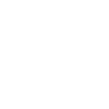
t = 0.00 s
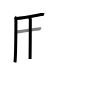
t = 3.50 s
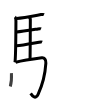
t = 6.75 s
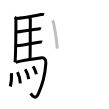
t = 10.25 s
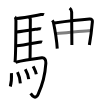
t = 13.50 s
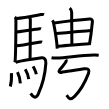
t = 17.00 s

The animated SVG that drew these frames (rendered in a browser with its animation timeline set to each time). Animation: 17 SMIL elements (animate=17); one cycle of 17.00 s.

<svg width="109px" height="109px" viewBox="0 0 px 109px" xmlns="http://www.w3.org/2000/svg" xmlns:xlink="http://www.w3.org/1999/xlink" xml:space="preserve" version="1.1"  baseProfile="full">
<path d="M14.94,16.8c0.81,0.7,0.99,3.01,0.99,4.2c-0.05,9.96-0.29,38.54-1,41.38" style="fill:none;stroke:black;stroke-width:3;opacity:0">
  <animate attributeType="CSS" attributeName="opacity" from="0" to="1" begin="0s" dur="1s" repeatCount="Indefinite" fill="freeze" />
</path>
<path d="M16.52,18.43c8.03-0.55,21.95-3.46,24.39-3.83c0.96-0.15,2.6-0.26,3.08-0.03" style="fill:none;stroke:black;stroke-width:3;opacity:0">
  <animate attributeType="CSS" attributeName="opacity" from="0" to="1" begin="1s" dur="1s" repeatCount="Indefinite" fill="freeze" />
</path>
<path d="M29.35,17.49c0.26,0.4,0.98,0.93,0.98,1.57c-0.02,6.53-0.07,29.58-0.26,39.85" style="fill:none;stroke:black;stroke-width:3;opacity:0">
  <animate attributeType="CSS" attributeName="opacity" from="0" to="1" begin="2s" dur="1s" repeatCount="Indefinite" fill="freeze" />
</path>
<path d="M16.37,32.05c6.43-0.62,18.79-2.69,21.55-3.11c0.96-0.15,2.6-0.26,3.08-0.03" style="fill:none;stroke:black;stroke-width:3;opacity:0">
  <animate attributeType="CSS" attributeName="opacity" from="0" to="1" begin="3s" dur="1s" repeatCount="Indefinite" fill="freeze" />
</path>
<path d="M16.47,45.85c6.43-0.62,19.81-3.22,22.56-3.63c0.96-0.15,2.6-0.26,3.08-0.03" style="fill:none;stroke:black;stroke-width:3;opacity:0">
  <animate attributeType="CSS" attributeName="opacity" from="0" to="1" begin="4s" dur="1s" repeatCount="Indefinite" fill="freeze" />
</path>
<path d="M15.68,62.24c6.34-1.49,22.62-3.92,26.13-4.4c2.44-0.33,4.3,1.47,4.06,5.33c-0.69,10.95-4.48,24.1-7.77,31.19c-2.83,6.08-6.46,0.43-7.38-0.91" style="fill:none;stroke:black;stroke-width:3;opacity:0">
  <animate attributeType="CSS" attributeName="opacity" from="0" to="1" begin="5s" dur="1s" repeatCount="Indefinite" fill="freeze" />
</path>
<path d="M11.42,73.14c0.36,6.42-0.74,12.06-1.12,13.35" style="fill:none;stroke:black;stroke-width:3;opacity:0">
  <animate attributeType="CSS" attributeName="opacity" from="0" to="1" begin="6s" dur="1s" repeatCount="Indefinite" fill="freeze" />
</path>
<path d="M17.46,72.06c1.39,2.78,2.57,6.28,2.89,11.24" style="fill:none;stroke:black;stroke-width:3;opacity:0">
  <animate attributeType="CSS" attributeName="opacity" from="0" to="1" begin="7s" dur="1s" repeatCount="Indefinite" fill="freeze" />
</path>
<path d="M25.28,69.31c0.68,1.29,3.12,5.53,3.43,9.73" style="fill:none;stroke:black;stroke-width:3;opacity:0">
  <animate attributeType="CSS" attributeName="opacity" from="0" to="1" begin="8s" dur="1s" repeatCount="Indefinite" fill="freeze" />
</path>
<path d="M33.17,66.41c1.04,2.35,2.76,4.78,3.13,7.89" style="fill:none;stroke:black;stroke-width:3;opacity:0">
  <animate attributeType="CSS" attributeName="opacity" from="0" to="1" begin="9s" dur="1s" repeatCount="Indefinite" fill="freeze" />
</path>
<path d="M52.31,20.45c0.57,0.73,1.01,1.48,1.14,2.12c1.09,5.23,3.16,16.51,3.8,26.15" style="fill:none;stroke:black;stroke-width:3;opacity:0">
  <animate attributeType="CSS" attributeName="opacity" from="0" to="1" begin="10s" dur="1s" repeatCount="Indefinite" fill="freeze" />
</path>
<path d="M54.28,22.99c9.17-1.19,29.52-3.41,35.32-3.88c2.13-0.17,2.93,1.21,2.81,2.49c-0.43,4.68-1.71,15.73-3.05,23.45" style="fill:none;stroke:black;stroke-width:3;opacity:0">
  <animate attributeType="CSS" attributeName="opacity" from="0" to="1" begin="11s" dur="1s" repeatCount="Indefinite" fill="freeze" />
</path>
<path d="M69.71,8.11c1.22,1.04,1.94,2.54,1.95,3.9c0.04,13.49,0.22,29.51,0.22,33.03" style="fill:none;stroke:black;stroke-width:3;opacity:0">
  <animate attributeType="CSS" attributeName="opacity" from="0" to="1" begin="12s" dur="1s" repeatCount="Indefinite" fill="freeze" />
</path>
<path d="M55.66,33.64c2.53-0.23,33.66-3.21,35.75-3.21" style="fill:none;stroke:black;stroke-width:3;opacity:0">
  <animate attributeType="CSS" attributeName="opacity" from="0" to="1" begin="13s" dur="1s" repeatCount="Indefinite" fill="freeze" />
</path>
<path d="M57.41,46.27c6.4-0.34,24.3-2.37,32.03-2.5" style="fill:none;stroke:black;stroke-width:3;opacity:0">
  <animate attributeType="CSS" attributeName="opacity" from="0" to="1" begin="14s" dur="1s" repeatCount="Indefinite" fill="freeze" />
</path>
<path d="M51.54,57.69c1.37,0.26,3.88,0.29,5.24,0.26c10.59-0.23,21.92-2.64,37.13-3c2.28-0.05,3.65,0.12,4.79,0.26" style="fill:none;stroke:black;stroke-width:3;opacity:0">
  <animate attributeType="CSS" attributeName="opacity" from="0" to="1" begin="15s" dur="1s" repeatCount="Indefinite" fill="freeze" />
</path>
<path d="M65.95,59.52c0.31,0.59,0.48,1.34,0.06,2.18c-1.17,2.34-5.04,6.17-6.6,8.52c-0.88,1.33-0.28,2.56,1.84,2.18c3.86-0.69,18.34-2.7,23.11-3.56C89,68,89.55,70.67,88.4,73.66c-2.65,6.84-6.65,15.59-13.79,22.69c-4.56,4.54-6.11,1.65-7.93-1.21" style="fill:none;stroke:black;stroke-width:3;opacity:0">
  <animate attributeType="CSS" attributeName="opacity" from="0" to="1" begin="16s" dur="1s" repeatCount="Indefinite" fill="freeze" />
</path>
</svg>
